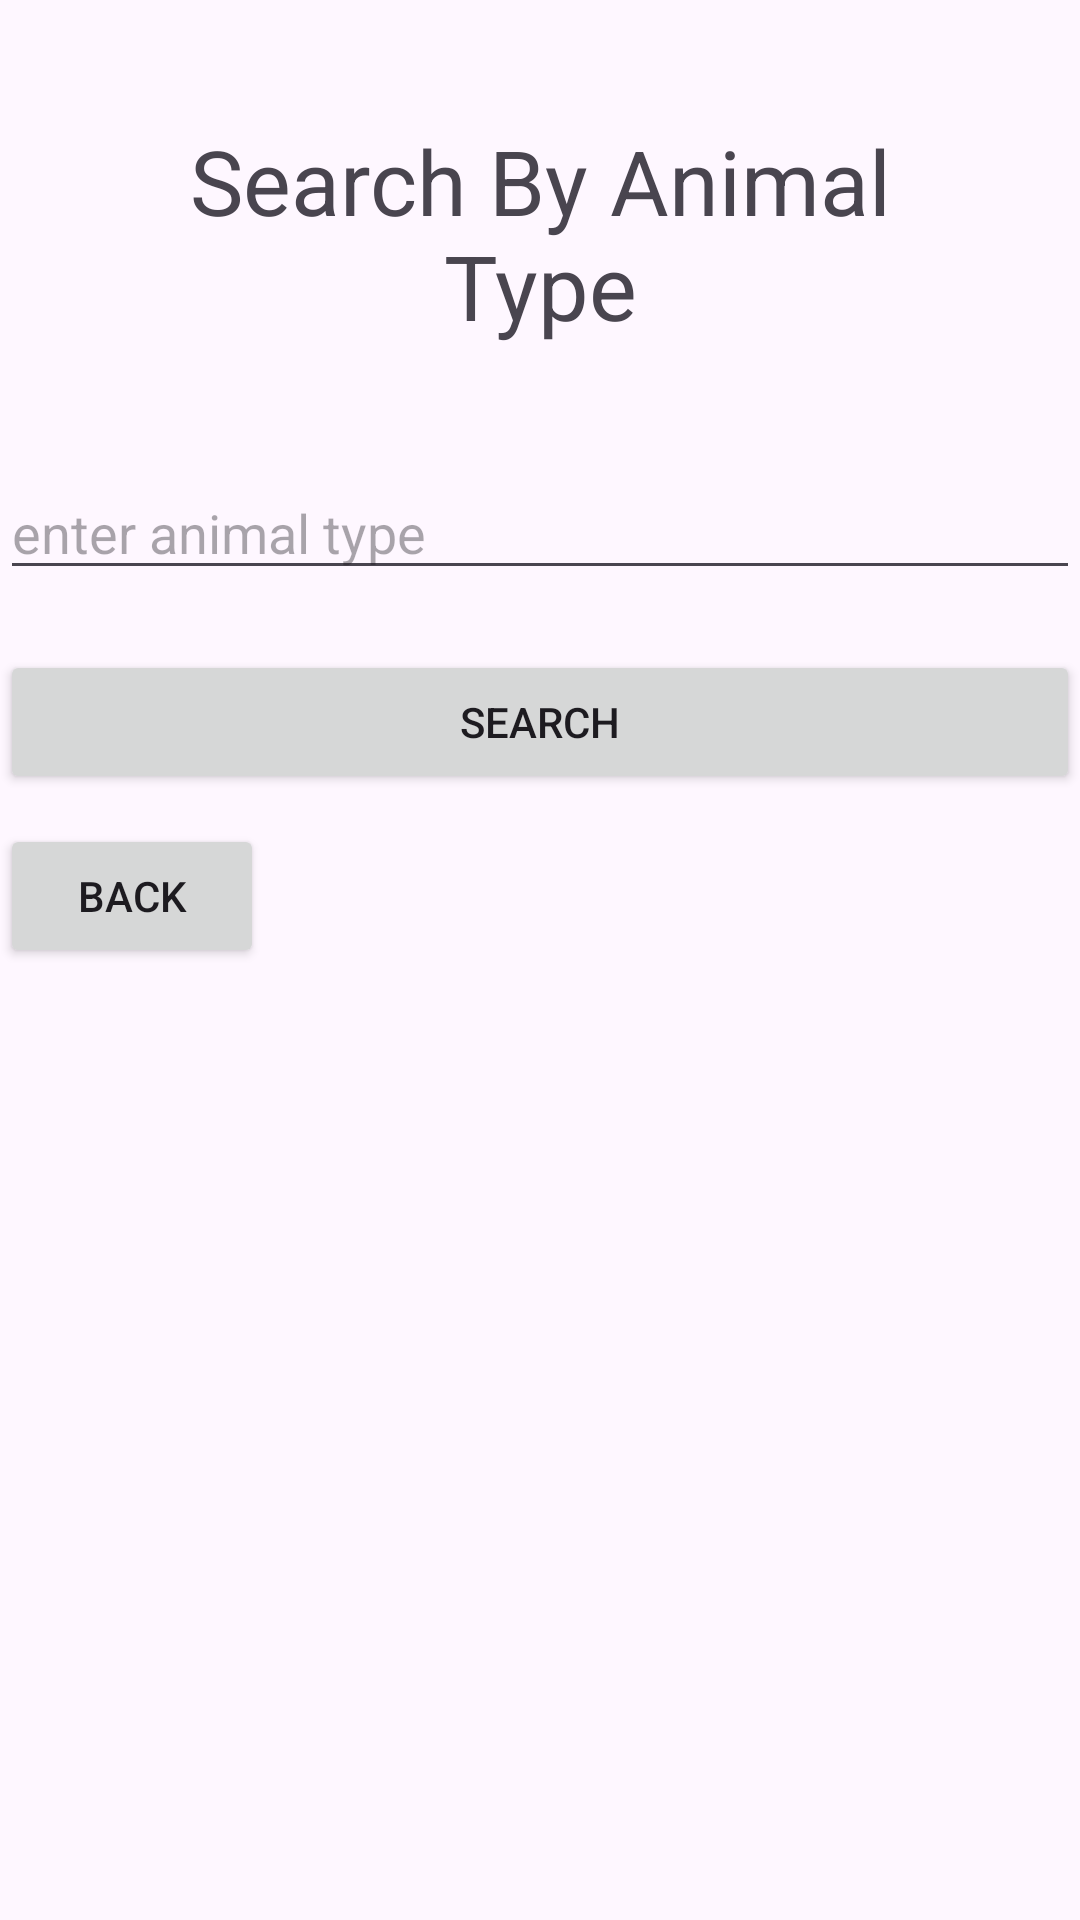

The Android layout XML behind this screen, and the referenced resources:
<!-- AndroidManifest.xml: application theme Theme.MyPrject -->
<!-- res/layout/activity_searchbyroomtype.xml -->
<?xml version="1.0" encoding="utf-8"?>
<LinearLayout xmlns:android="http://schemas.android.com/apk/res/android"
    xmlns:app="http://schemas.android.com/apk/res-auto"
    xmlns:tools="http://schemas.android.com/tools"
    android:id="@+id/main"
    android:layout_width="match_parent"
    android:layout_height="match_parent"
    android:orientation="vertical"
    tools:context=".ShowallanimalActivity">

    <TextView
        android:id="@+id/textView"
        android:layout_width="match_parent"
        android:layout_height="wrap_content"
        android:layout_margin="20dp"
        android:gravity="center"
        android:padding="20dp"
        android:text="Search By Animal Type"
        android:textSize="30sp"
        tools:layout_editor_absoluteX="171dp"
        tools:layout_editor_absoluteY="57dp" />

    <EditText
        android:id="@+id/searchtext"
        android:layout_width="match_parent"
        android:layout_height="wrap_content"
        android:layout_marginBottom="20dp"
        android:ems="10"
        android:hint="enter animal type"
        android:inputType="text" />

    <Button
        android:id="@+id/searchbytype"
        android:layout_width="match_parent"
        android:layout_height="wrap_content"
        android:layout_marginBottom="10dp"
        android:text="Search" />

    <Button
        android:id="@+id/button"
        android:layout_width="wrap_content"
        android:layout_height="wrap_content"
        android:text="Back"
        android:layout_marginBottom="20dp"
        android:gravity="center"
        />

    <androidx.recyclerview.widget.RecyclerView
        android:id="@+id/myrecyclerview"
        android:layout_width="match_parent"
        android:layout_height="match_parent" />


</LinearLayout>
<!-- resources referenced by this layout -->
<resources>
  <style name="Theme.MyPrject" parent="Base.Theme.MyPrject" />
  <style name="Base.Theme.MyPrject" parent="Theme.Material3.DayNight.NoActionBar">
          
          
      </style>
</resources>
